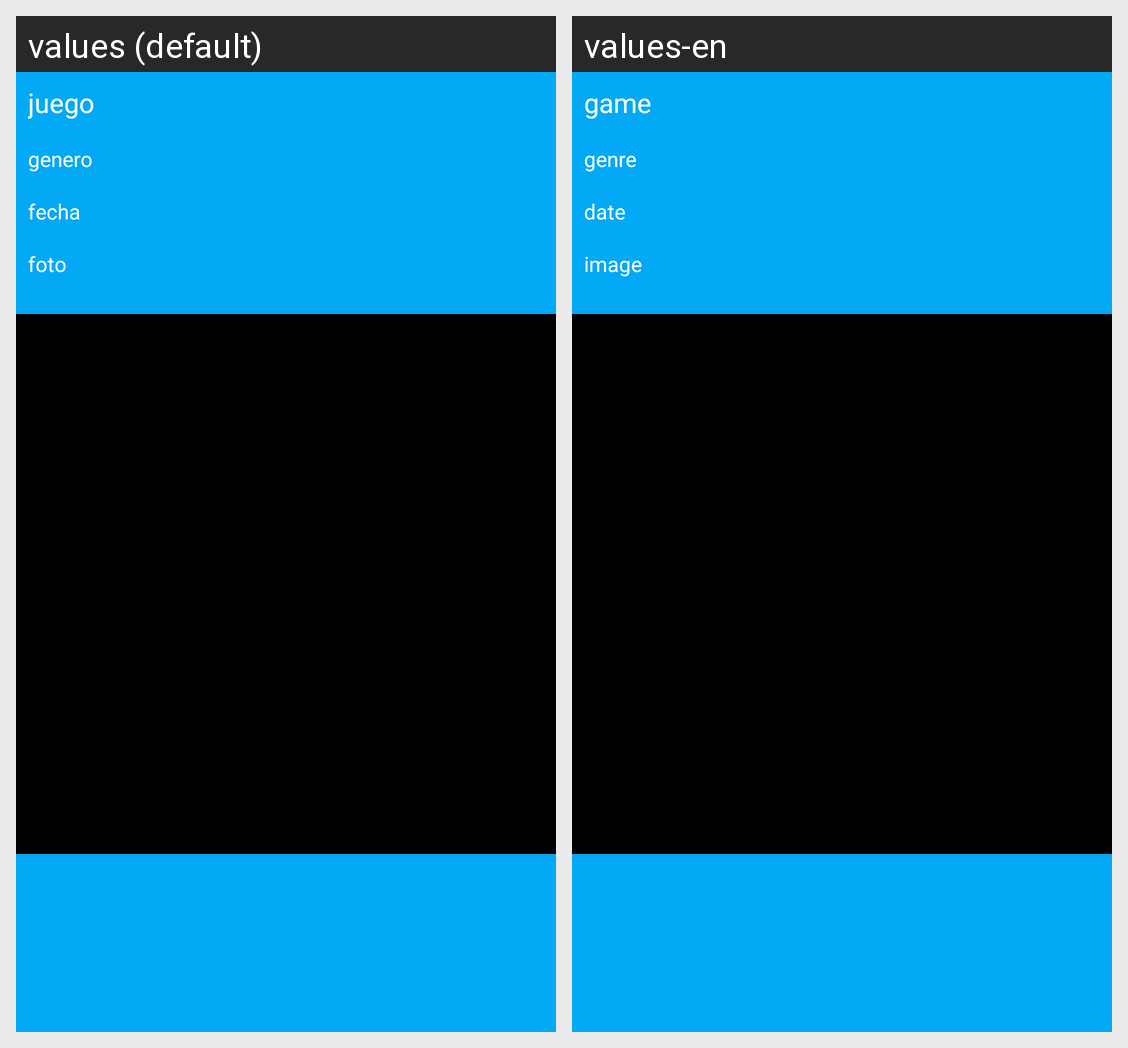

Translations of the strings shown on this Android screen, per locale in the grid:
Android screen res/layout/fragment_detail_item.xml rendered under 2 locales, left to right: values (default), values-en. Device: Nexus 5 (rendered at 1080×1920; each locale shown at half size, 540×960, under a caption strip naming it); theme Theme.Juegos.
Strings drawn on this screen, with the default value and each locale's value (text and hints the layout hard-codes, and strings that could not be matched under every locale, appear in the picture but are not listed):

juego
  values: juego
  values-en: game

genero
  values: genero
  values-en: genre

fecha
  values: fecha
  values-en: date

foto
  values: foto
  values-en: image
